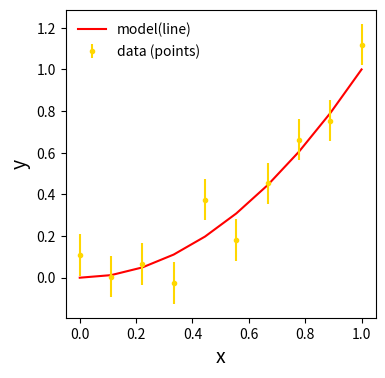

Reproduce this figure in Python.
#import libraries

import numpy as np 
import matplotlib.pyplot as plt 

# define a nice plot
def scatter_plot(x,y,z,zerr,
	flag_save=True,    #save the figure?
	xlabel='x',        #x-axis label
	ylabel='y',        #y-axis label
	lcolor='red',      #line color
	pcolor='gold',     #point color
	fs=14,             #font size
	fname='scatter_plot.png'):  #default plot filename
	
	#by default, flag_save = True, and we'll save the figure
	#to a file. The plot filenae fname = 'plot.png' by
	#default, but we can change this

	#define a figure and axis 
	f, ax = plt.subplots(1,1,figsize=(4,4))

	#plot y vs. x
	ax.plot(x,y,color=lcolor,linewidth=1.5,label='model(line)')  #a line
	ax.errorbar(x,z,yerr=zerr,fmt='o',color=pcolor,markersize=3,label='data (points)')  #circles

	#label our axes
	ax.set_xlabel(xlabel,fontsize=fs)
	ax.set_ylabel(ylabel,fontsize=fs)

	#create a legend without a frame
	#in the upper left hand corner
	ax.legend(loc='upper left', frameon=False)

	#save the plot?
	if(flag_save):
		plt.savefig(fname,bbox_inches='tight',dpi=400)
# define main
def main():
	print('Making a plot...')

	#make a dummy x variable
	x = np.linspace(0,1,10)

	#make a dummy y variable
	y = x**2

	#make a secound dependnt variable
	#equal to y plus gaussian scatter
	#with RMS size of 0.1
	z = y + np.random.normal(scale=0.1,size=len(x))
	zerr = np.full_like(x,0.1)

	#make the plot
	scatter_plot(x,y,z,zerr)

#execute main
if __name__ == '__main__':
	main()